Photos from the image-classification dataset "IDID_cropped_224" in the GitHub repository alema416/HI4Lines_Insp. Its 2 classes are: broken, healthy.

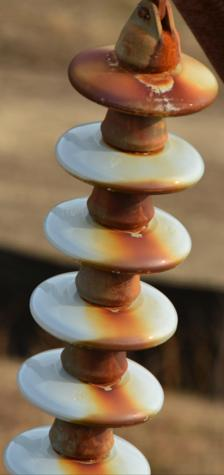
Label: healthy

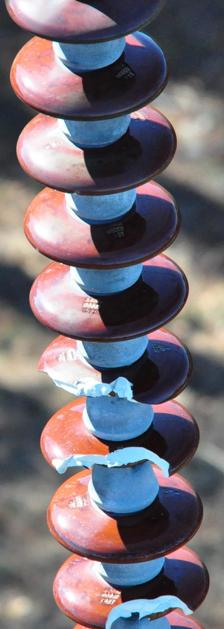
Label: broken

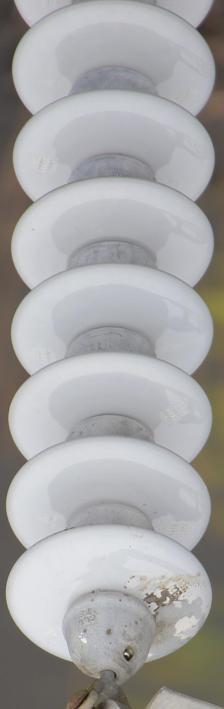
Label: healthy

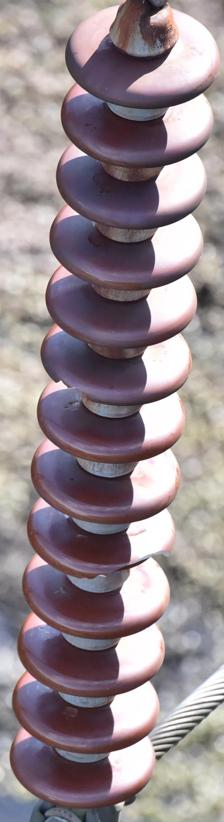
Label: broken

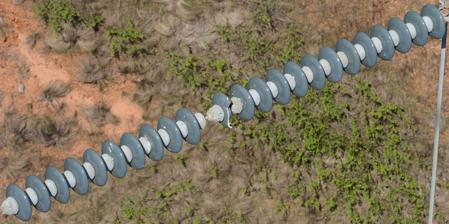
Label: broken

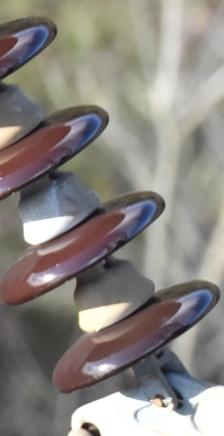
Label: healthy
